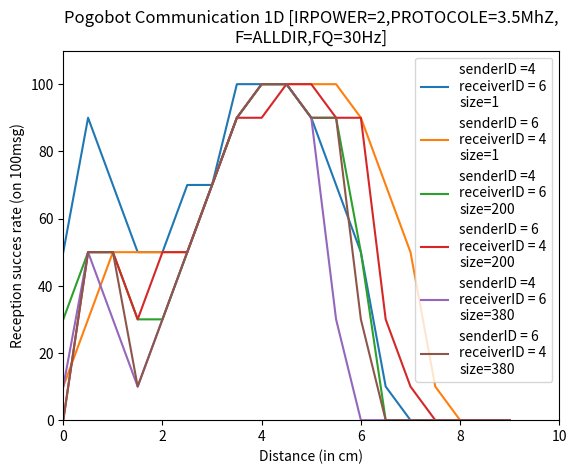

Write the Python code that produced this figure.
import matplotlib.pyplot as plt


x = [0, 0.5, 1,1.5, 2, 2.5, 3, 3.5, 4, 4.5, 5, 5.5, 6, 6.5, 7, 7.5, 8, 9]

# EXPERIENCE 1 [IR=2,PROTOCOLE =3.5MhZ, FQ=30Hz, SENDER=4, RECEIVER=6, SIZEMSG=64octets]
y1 = [50, 70, 50, 30, 30,50,70,90,100,100,100,90,50,10,0,0,0,0]
#plt.plot(x, y1, label="senderID = 4\nreceiverID = 6\nsize=64octets")
#plt.title('Pogobot Communication 1D [IRPOWER=2,PROTOCOLE=3.5MhZ,\nF=ALLDIR,FQ=30Hz,SIZEMSG=64octets]')

# EXPERIENCE 2 [IR=2,PROTOCOLE =3.5MhZ, FQ=30Hz, SENDER=6, RECEIVER=4, SIZEMSG=64octets]
y2 = [10,50,50,30,30,50,70,90,90,100,100,90,90,70,30,0,0,0]
#plt.plot(x, y2, label="senderID = 6\nreceiverID = 4\nsize=64octets")
#plt.title('Pogobot Communication 1D [IRPOWER=2,PROTOCOLE=3.5MhZ,\nF=ALLDIR,FQ=30Hz,SIZEMSG=64octets]')

# EXPERIENCE 3 [IR=2,PROTOCOLE =3.5MhZ, FQ=60Hz, SENDER=4, RECEIVER=6, SIZEMSG=64octets]
y3 = [20, 70, 50, 30, 30, 50, 70, 90, 100, 100, 100,90,50,10,0,0,0,0]
#plt.plot(x, y3, label="senderID = 4\nreceiverID = 6")
#plt.title('Pogobot Communication 1D [IRPOWER=2,PROTOCOLE=3.5MhZ,\nF=ALLDIR,FQ=60Hz,SIZEMSG=64octets]')

# EXPERIENCE 4 [IR=2,PROTOCOLE =3.5MhZ, FQ=60Hz, SENDER=6, RECEIVER=4, SIZEMSG=64octets]
y4 = [10,50,50,30,30,50,70,90,100,100,100,100,90,70,30,0,0,0]
#plt.plot(x, y4, label="senderID = 6\nreceiverID = 4")
#plt.title('Pogobot Communication 1D [IRPOWER=2,PROTOCOLE=3.5MhZ,\nF=ALLDIR,FQ=60Hz,SIZEMSG=64octets]')

# EXPERIENCE 5 [IR=2,PROTOCOLE =3.5MhZ, FQ=120Hz, SENDER=4, RECEIVER=6, SIZEMSG=64octets]
y5 = [30,70,50,30,30,70,90,90,100,100,90,70,50,10,0,0,0,0]
#plt.plot(x, y5, label="senderID = 4\nreceiverID = 6")
#plt.title('Pogobot Communication 1D [IRPOWER=2,PROTOCOLE=3.5MhZ,\nF=ALLDIR,FQ=120Hz,SIZEMSG=64octets]')

# EXPERIENCE 6 [IR=2,PROTOCOLE =3.5MhZ, FQ=120Hz, SENDER=6, RECEIVER=4, SIZEMSG=64octets]
y6 = [10,30,30,30,30,50,70,90,90,100,100,100,90,70,30,0,0,0]
#plt.plot(x, y6, label="senderID = 6\nreceiverID = 4")
#plt.title('Pogobot Communication 1D [IRPOWER=2,PROTOCOLE=3.5MhZ,\nF=ALLDIR,FQ=120Hz,SIZEMSG=64octets]')

# EXPERIENCE 7 [IR=1,PROTOCOLE =3.5MhZ, FQ=30Hz, SENDER=4, RECEIVER=6, SIZEMSG=64octets]
y7 = [70,70,30,30,50,70,100,100,90,70,50,0,0,0,0,0,0,0]
#plt.plot(x, y7, label="senderID =4\nreceiverID = 6")
#plt.title('Pogobot Communication 1D [IRPOWER=1,PROTOCOLE=3.5MhZ,\nF=ALLDIR,FQ=30Hz,SIZEMSG=64octets]')

# EXPERIENCE 8 [IR=1,PROTOCOLE =3.5MhZ, FQ=30Hz, SENDER=6, RECEIVER=4, SIZEMSG=64octets]
y8 = [50,50,30,30,50,90,90,100,100,100,90,50,10,0,0,0,0,0]
#plt.plot(x, y8, label="senderID = 6\nreceiverID = 4")
#plt.title('Pogobot Communication 1D [IRPOWER=1,PROTOCOLE=3.5MhZ,\nF=ALLDIR,FQ=30Hz,SIZEMSG=64octets]')

# EXPERIENCE 9 [IR=3,PROTOCOLE =3.5MhZ, FQ=30Hz, SENDER=4, RECEIVER=6, SIZEMSG=64octets]
y9 = [10,50,70,50,50,30,50,70,70,95,100,100,90,90,50,10,0,0]
#plt.plot(x, y9, label="senderID =4\nreceiverID = 6")
#plt.title('Pogobot Communication 1D [IRPOWER=3,PROTOCOLE=3.5MhZ,\nF=ALLDIR,FQ=30Hz,SIZEMSG=64octets]')

# EXPERIENCE 10 [IR=3,PROTOCOLE =3.5MhZ, FQ=30Hz, SENDER=6, RECEIVER=4, SIZEMSG=64octets]
y10 = [0,10,70,50,30,30,50,70,70,90,90,100,100,100,90,70,50,0]
#plt.plot(x, y10, label="senderID = 6\nreceiverID = 4")
#plt.title('Pogobot Communication 1D [IRPOWER=3,PROTOCOLE=3.5MhZ,\nF=ALLDIR,FQ=30Hz,SIZEMSG=64octets]')

# EXPERIENCE 11 [IR=2,PROTOCOLE =3.5MhZ, FQ=30Hz, SENDER=4, RECEIVER=6, SIZEMSG=1octet]
y11 = [50,90,70,50,50,70,70,100,100,100,90,70,50,10,0,0,0,0]
plt.plot(x, y11, label="senderID =4\nreceiverID = 6\nsize=1")
#plt.title('Pogobot Communication 1D [IRPOWER=2,PROTOCOLE=3.5MhZ,\nF=ALLDIR,FQ=30Hz,SIZEMSG=1octet]')

# EXPERIENCE 12 [IR=2,PROTOCOLE =3.5MhZ, FQ=30Hz, SENDER=6, RECEIVER=4, SIZEMSG=1octet]
y12 = [10,30,50,50,50,50,70,90,100,100,100,100,90,70,50,10,0,0]
plt.plot(x, y12, label="senderID = 6\nreceiverID = 4\nsize=1")
#plt.title('Pogobot Communication 1D [IRPOWER=2,PROTOCOLE=3.5MhZ,\nF=ALLDIR,FQ=30Hz,SIZEMSG=1octet]')

# EXPERIENCE 13 [IR=2,PROTOCOLE =3.5MhZ, FQ=30Hz, SENDER=4, RECEIVER=6, SIZEMSG=200octet]
y13 = [30,50,50,30,30,50,70,90,100,100,90,90,50,0,0,0,0,0]
plt.plot(x, y13, label="senderID =4\nreceiverID = 6\nsize=200")
#plt.title('Pogobot Communication 1D [IRPOWER=2,PROTOCOLE=3.5MhZ,\nF=ALLDIR,FQ=30Hz,SIZEMSG=200octet]')

# EXPERIENCE 14 [IR=2,PROTOCOLE =3.5MhZ, FQ=30Hz, SENDER=6, RECEIVER=4, SIZEMSG=200octet]
y14 = [0,50,50,30,50,50,70,90,90,100,100,90,90,30,10,0,0,0]
plt.plot(x, y14, label="senderID = 6\nreceiverID = 4\nsize=200")
#plt.title('Pogobot Communication 1D [IRPOWER=2,PROTOCOLE=3.5MhZ,\nF=ALLDIR,FQ=30Hz,SIZEMSG=200octet]')

# EXPERIENCE 15 [IR=2,PROTOCOLE =3.5MhZ, FQ=30Hz, SENDER=4, RECEIVER=6, SIZEMSG=380octet]
y15 = [10,50,30,10,30,50,70,90,100,100,90,30,0,0,0,0,0,0]
plt.plot(x, y15, label="senderID =4\nreceiverID = 6\nsize=380")
#plt.title('Pogobot Communication 1D [IRPOWER=2,PROTOCOLE=3.5MhZ,\nF=ALLDIR,FQ=30Hz,SIZEMSG=380octet]')

# EXPERIENCE 16 [IR=2,PROTOCOLE =3.5MhZ, FQ=30Hz, SENDER=6, RECEIVER=4, SIZEMSG=380octet]
y16 = [0,50,50,10,30,50,70,90,100,100,90,90,30,0,0,0,0,0]
plt.plot(x, y16, label="senderID = 6\nreceiverID = 4\nsize=380")
plt.title('Pogobot Communication 1D [IRPOWER=2,PROTOCOLE=3.5MhZ,\nF=ALLDIR,FQ=30Hz]')





# Afficher le graphique

plt.xlim(0, 10)
plt.ylim(0, 110)
plt.xlabel('Distance (in cm)')
plt.ylabel('Reception succes rate (on 100msg)')
plt.legend(loc='upper right')
plt.show()